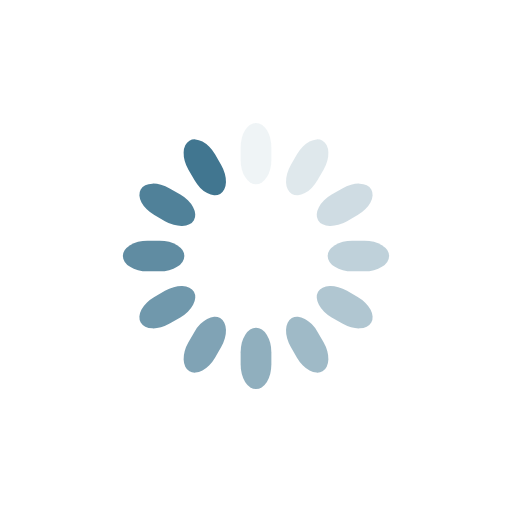
t = 0.00 s
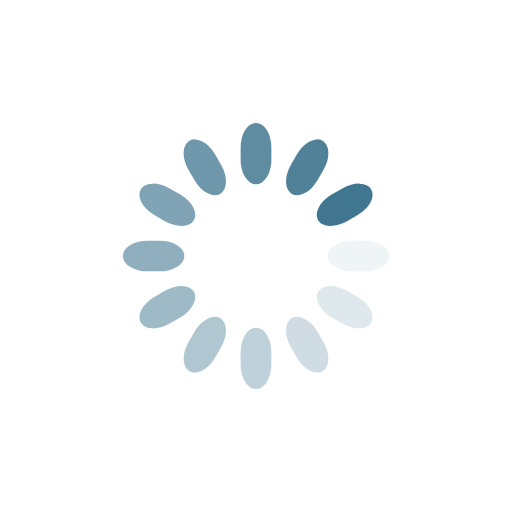
t = 0.25 s
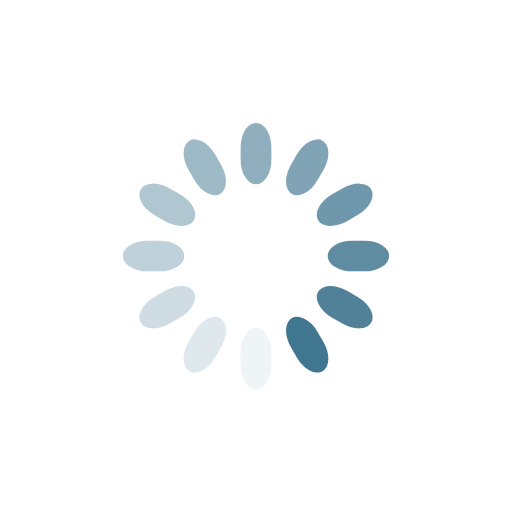
t = 0.50 s
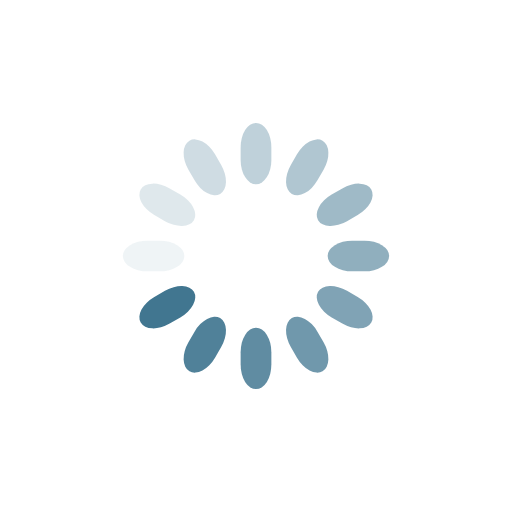
t = 0.75 s

The animated SVG that drew these frames (rendered in a browser with its animation timeline set to each time). Animation: 12 SMIL elements (animate=12); one cycle of 1.00 s, repeats indefinitely.

<svg class="lds-spinner" width="200px"  height="200px"  xmlns="http://www.w3.org/2000/svg" xmlns:xlink="http://www.w3.org/1999/xlink" viewBox="0 0 100 100" preserveAspectRatio="xMidYMid" style="background: none;"><g transform="rotate(0 50 50)">
  <rect x="47" y="24" rx="9.4" ry="4.8" width="6" height="12" fill="#417690">
    <animate attributeName="opacity" values="1;0" keyTimes="0;1" dur="1s" begin="-0.9166666666666666s" repeatCount="indefinite"></animate>
  </rect>
</g><g transform="rotate(30 50 50)">
  <rect x="47" y="24" rx="9.4" ry="4.8" width="6" height="12" fill="#417690">
    <animate attributeName="opacity" values="1;0" keyTimes="0;1" dur="1s" begin="-0.8333333333333334s" repeatCount="indefinite"></animate>
  </rect>
</g><g transform="rotate(60 50 50)">
  <rect x="47" y="24" rx="9.4" ry="4.8" width="6" height="12" fill="#417690">
    <animate attributeName="opacity" values="1;0" keyTimes="0;1" dur="1s" begin="-0.75s" repeatCount="indefinite"></animate>
  </rect>
</g><g transform="rotate(90 50 50)">
  <rect x="47" y="24" rx="9.4" ry="4.8" width="6" height="12" fill="#417690">
    <animate attributeName="opacity" values="1;0" keyTimes="0;1" dur="1s" begin="-0.6666666666666666s" repeatCount="indefinite"></animate>
  </rect>
</g><g transform="rotate(120 50 50)">
  <rect x="47" y="24" rx="9.4" ry="4.8" width="6" height="12" fill="#417690">
    <animate attributeName="opacity" values="1;0" keyTimes="0;1" dur="1s" begin="-0.5833333333333334s" repeatCount="indefinite"></animate>
  </rect>
</g><g transform="rotate(150 50 50)">
  <rect x="47" y="24" rx="9.4" ry="4.8" width="6" height="12" fill="#417690">
    <animate attributeName="opacity" values="1;0" keyTimes="0;1" dur="1s" begin="-0.5s" repeatCount="indefinite"></animate>
  </rect>
</g><g transform="rotate(180 50 50)">
  <rect x="47" y="24" rx="9.4" ry="4.8" width="6" height="12" fill="#417690">
    <animate attributeName="opacity" values="1;0" keyTimes="0;1" dur="1s" begin="-0.4166666666666667s" repeatCount="indefinite"></animate>
  </rect>
</g><g transform="rotate(210 50 50)">
  <rect x="47" y="24" rx="9.4" ry="4.8" width="6" height="12" fill="#417690">
    <animate attributeName="opacity" values="1;0" keyTimes="0;1" dur="1s" begin="-0.3333333333333333s" repeatCount="indefinite"></animate>
  </rect>
</g><g transform="rotate(240 50 50)">
  <rect x="47" y="24" rx="9.4" ry="4.8" width="6" height="12" fill="#417690">
    <animate attributeName="opacity" values="1;0" keyTimes="0;1" dur="1s" begin="-0.25s" repeatCount="indefinite"></animate>
  </rect>
</g><g transform="rotate(270 50 50)">
  <rect x="47" y="24" rx="9.4" ry="4.8" width="6" height="12" fill="#417690">
    <animate attributeName="opacity" values="1;0" keyTimes="0;1" dur="1s" begin="-0.16666666666666666s" repeatCount="indefinite"></animate>
  </rect>
</g><g transform="rotate(300 50 50)">
  <rect x="47" y="24" rx="9.4" ry="4.8" width="6" height="12" fill="#417690">
    <animate attributeName="opacity" values="1;0" keyTimes="0;1" dur="1s" begin="-0.08333333333333333s" repeatCount="indefinite"></animate>
  </rect>
</g><g transform="rotate(330 50 50)">
  <rect x="47" y="24" rx="9.4" ry="4.8" width="6" height="12" fill="#417690">
    <animate attributeName="opacity" values="1;0" keyTimes="0;1" dur="1s" begin="0s" repeatCount="indefinite"></animate>
  </rect>
</g></svg>
